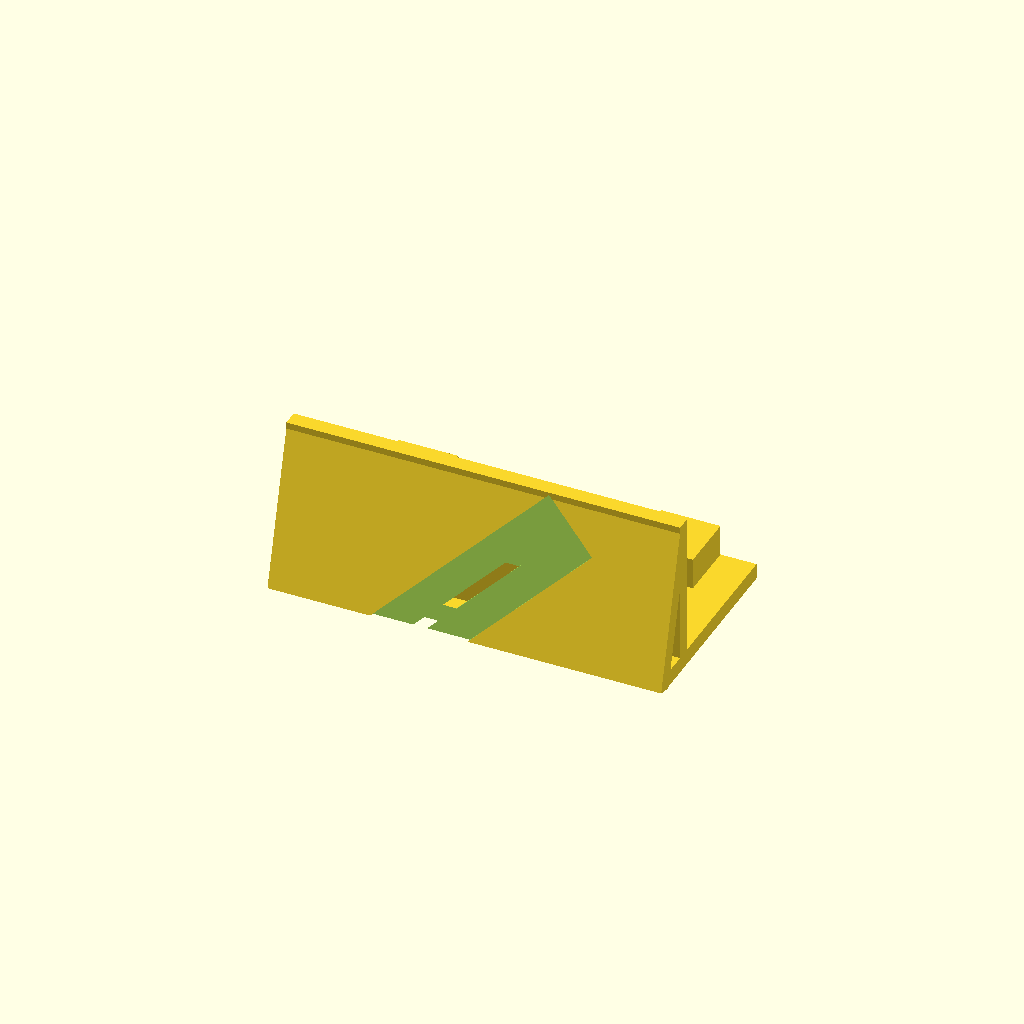
Cell 1: rendered with the file's own defaults.
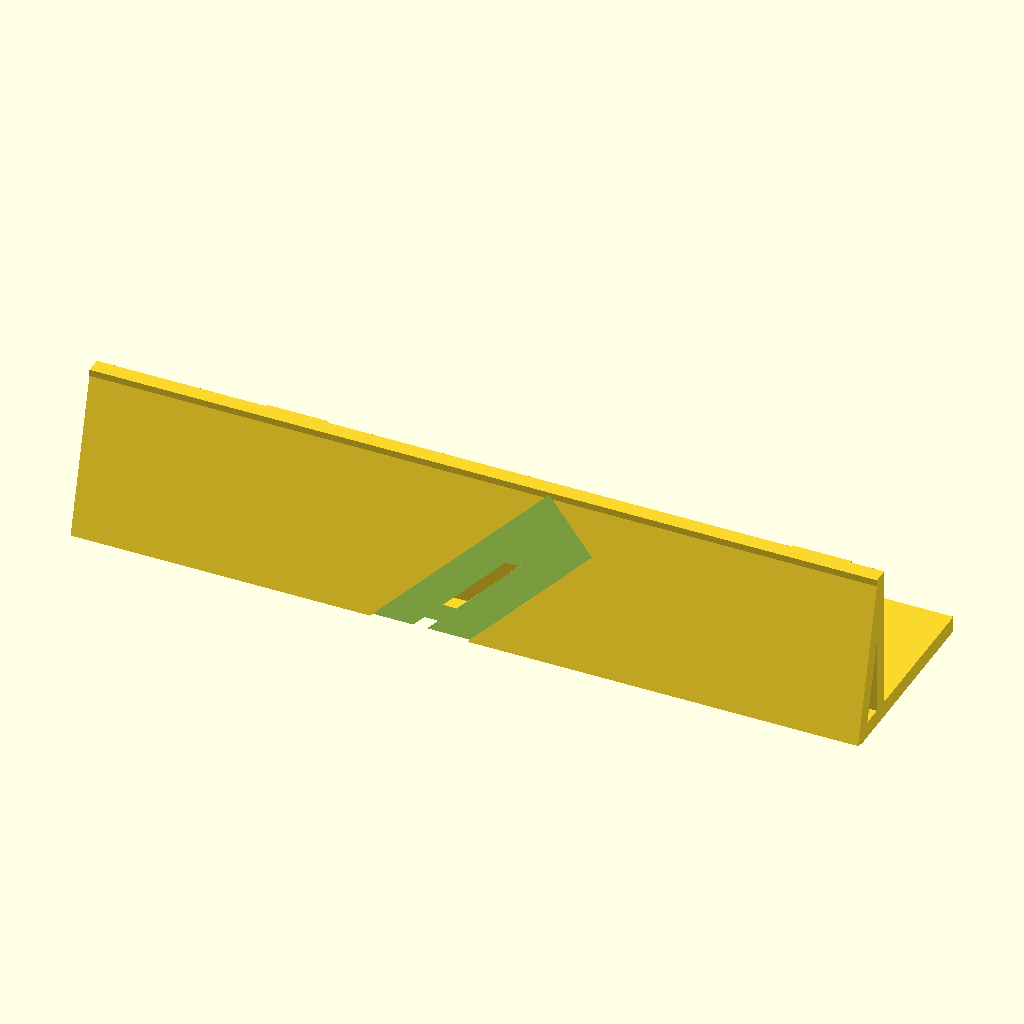
Cell 2: flatBaseWidth = 200 (everything else at default).
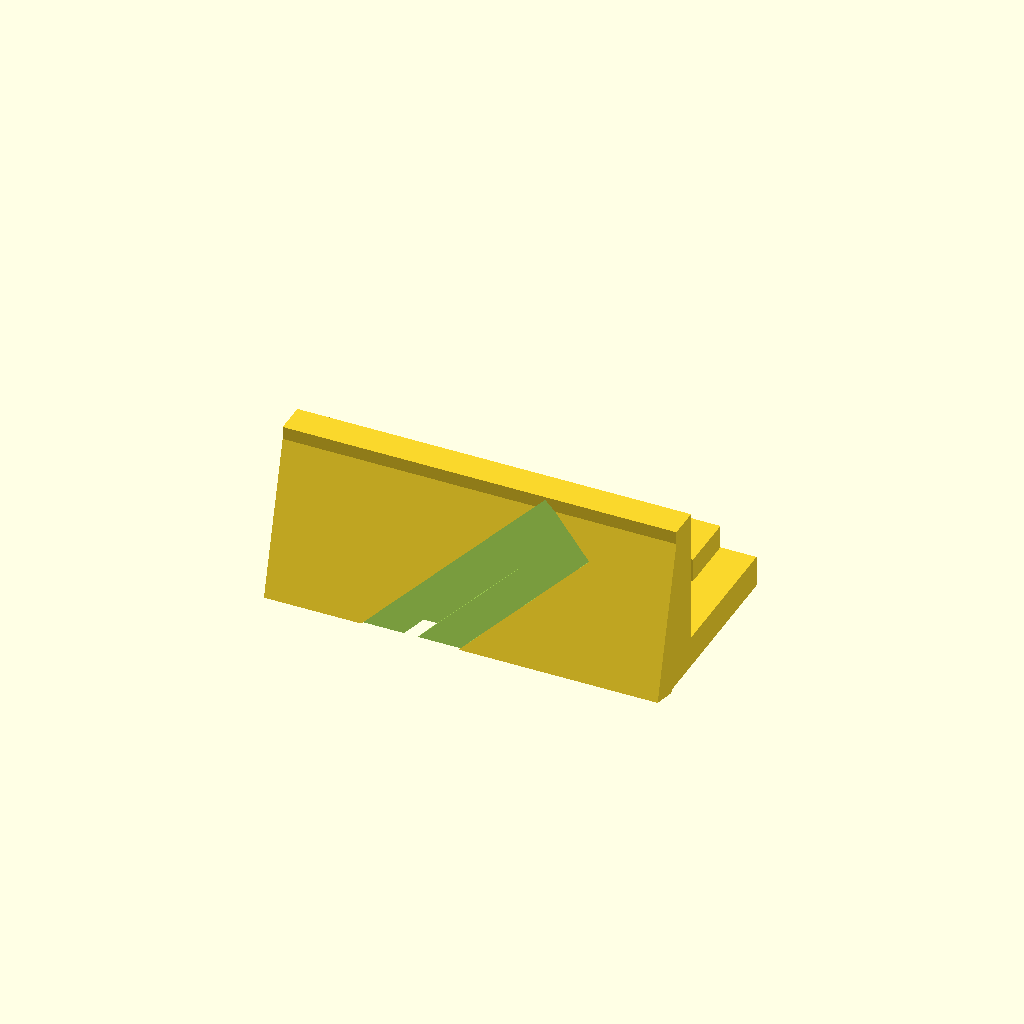
Cell 3: flatBaseHeight = 8 (everything else at default).
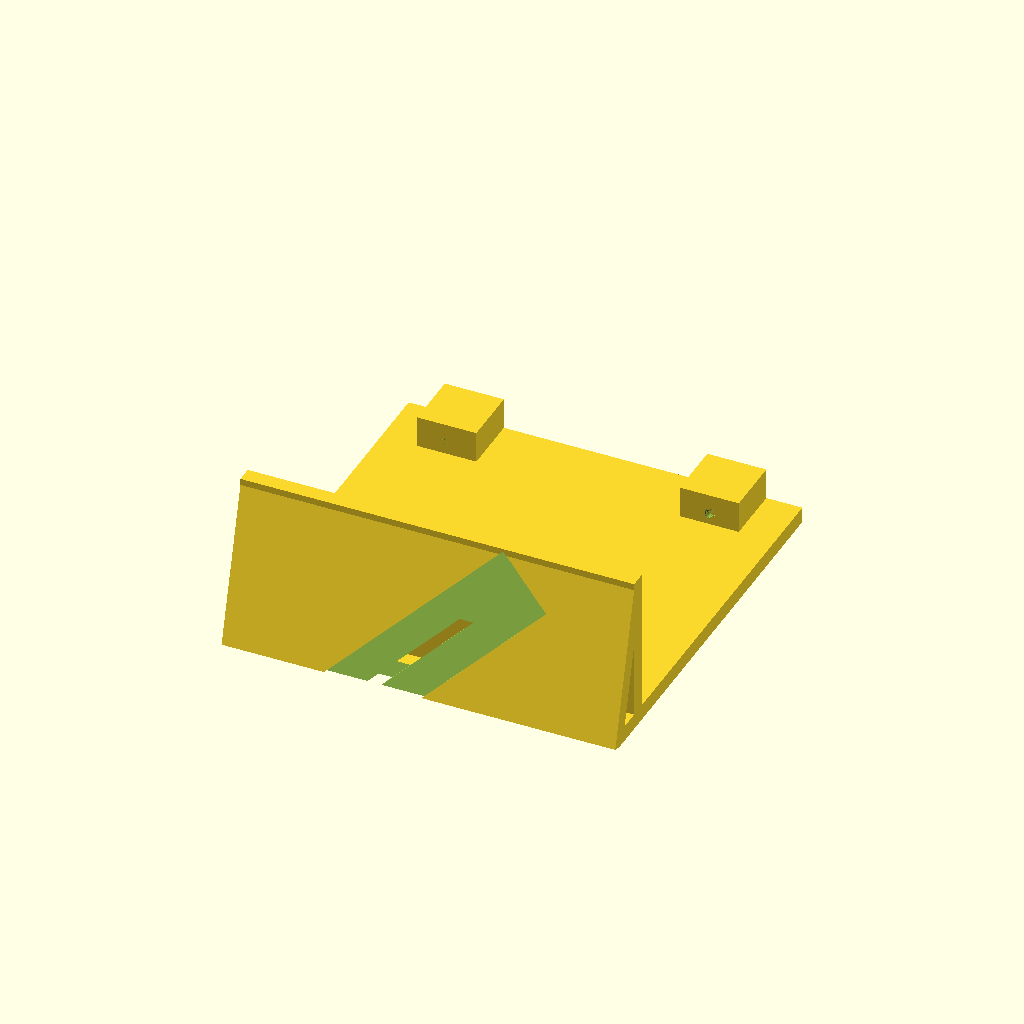
Cell 4: the same model with flatBaseDepth = 100.
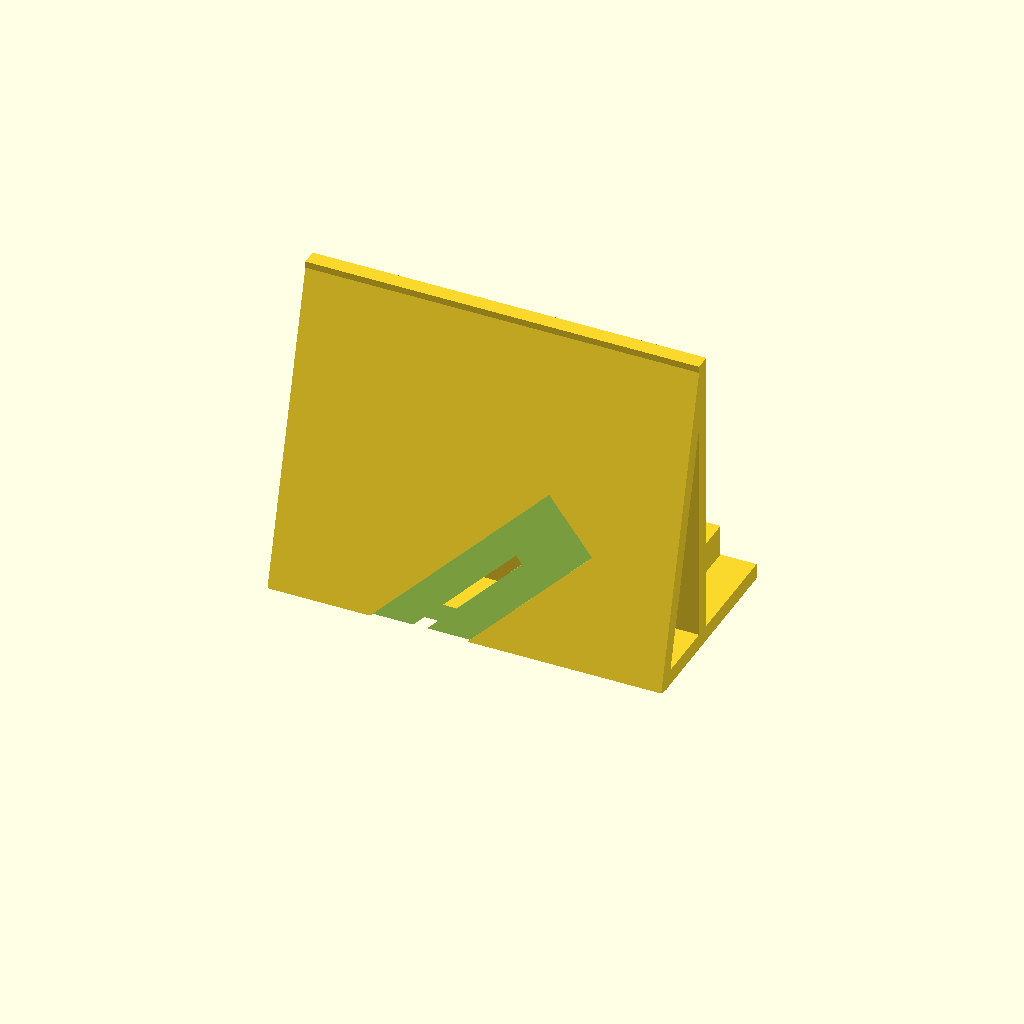
Cell 5 — angleDepth set to 80, the other parameters unchanged.
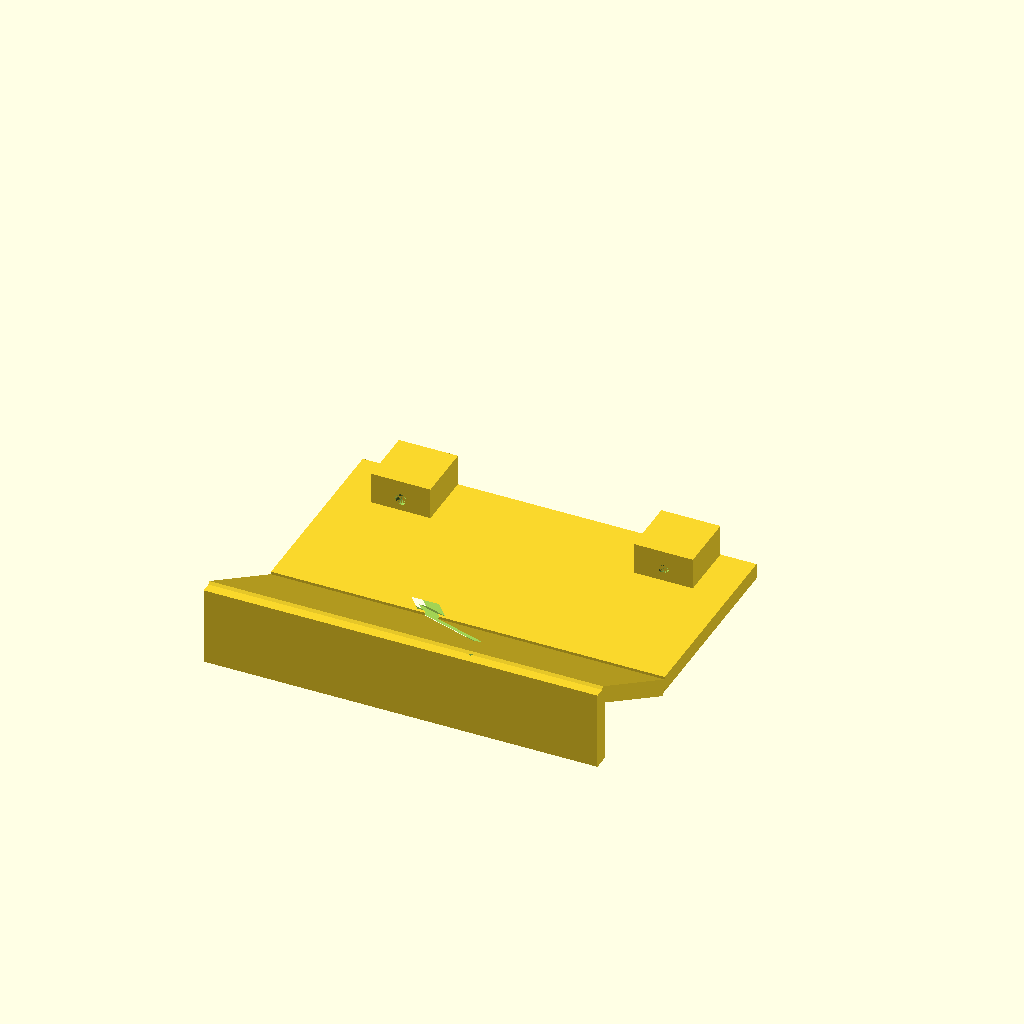
Cell 6: angleOfCut = 150 (everything else at default).
All cells are drawn from one camera (rotation 55°, 0°, 25°, orthographic, colour scheme Cornfield), so only the parameter changes between them.
OpenSCAD source file inputs/thingiverse/thing-1615236/files/AngleCutter3.scad:
include <threads.scad>
 
  
  
flatBaseWidth = 100;//mm
flatBaseHeight = 4;//mm
flatBaseDepth = 50;
    
angleHeight = flatBaseHeight;
angleWidth = flatBaseWidth;
angleDepth = 40;

angleOfCut = 75;//This is the angle that matters

knifeWidth = 17.5;
knifeHeight = 38.7*2.4;
knifeDepth = 2;

knifeAngle = 45;

screwSlotSize = 2.5;//for 2.5mm bolt
screwSlotDepth = flatBaseHeight*2;
screwSlotLength = 58;

knifeShiftX = -10;


nutDepth = 1.85;//measured from nut

nutRelief = 5;//size of nut
nutInset = 0-(flatBaseHeight-nutDepth) - nutDepth/2;//space behind main face where the nut slides

//holes for offset 6/30 nuts- will need to tap

supportForScrewSize = 15;
supportForScrewSizeHeight = 10;
holeDiameter=.11*25.4;

zOffsetForHoles = 5;

 difference()
{
    union()
    {
        //base
        cube([flatBaseWidth, flatBaseDepth, flatBaseHeight], center=true);
        
        difference()
        {
        //angle support
            translate([0, -flatBaseDepth/2+angleDepth*sin(90-angleOfCut)/2, angleDepth*sin(angleOfCut)/2-angleHeight*sin(angleOfCut)/2])
            rotate([angleOfCut, 0, 0])
            cube([angleWidth, angleDepth, angleHeight], center=true);
            
            
        }
         //vertical support
        rotate([0, 0, 0])
        translate([0, -(flatBaseDepth/2-cos(angleOfCut)*angleDepth), angleDepth*sin(angleOfCut)/2])
        cube([flatBaseWidth, flatBaseHeight, angleDepth*sin(angleOfCut)], center=true);
     
        //cubes
        for (side = [-1 : 2 : 1])
        {    
            //threads for offset screws
            difference()
            {
            
            //support cube
                translate([xOffsetForHoles * side, flatBaseDepth/2-supportForScrewSize/2, zOffsetForHoles])
            
                cube([supportForScrewSize, supportForScrewSize, supportForScrewSizeHeight], center = true);
            
                //hole for threads
                xOffsetForHoles = flatBaseWidth/6*2;
                
                translate([xOffsetForHoles * side, flatBaseDepth/2, zOffsetForHoles])
                rotate([90, 0, 0])
                cylinder(h = supportForScrewSize, r1 = holeDiameter/2, r2 = holeDiameter/2, center = false, $fn = 50);
                //english_thread (diameter=.164, threads_per_inch=32, length=supportForScrewSize/25.4, center = false);
                             
                
            }
        }
        
        
    }
    
    //cuts
    union(){
        
        translate([0, 0, -flatBaseHeight])
        cube([flatBaseWidth, flatBaseDepth, flatBaseHeight], center=true);
    
    
        //holder for knife
        translate([knifeShiftX, -flatBaseDepth/2-flatBaseHeight/2 + knifeDepth/2, 0])
        rotate([90+angleOfCut, 0, 0])
        rotate([0, -knifeAngle, 0])
        cube([knifeWidth, knifeDepth, knifeHeight], center=true);
        union()
            {
                // slot for bolt
                translate([knifeShiftX, -flatBaseDepth/2-flatBaseHeight/2 + knifeDepth, 0])
                rotate([90+angleOfCut, 0, 0])
                rotate([0, -knifeAngle, 0])
                cube([screwSlotSize, screwSlotDepth, screwSlotLength], center=true);
                
                //holder for nut
                translate([knifeShiftX, -flatBaseDepth/2-flatBaseHeight/2 + knifeDepth, 0])
                rotate([90+angleOfCut, 0, 0])
                rotate([0, -knifeAngle, 0])
                translate([0, nutInset, 0])//move it back

                cube([nutRelief, nutDepth, screwSlotLength], center=true);
                
                
 
                   
            }        
    }
}
Customizer parameters (derived from the source; name, type, default, range or options):
flatBaseWidth: number, default 100
flatBaseHeight: number, default 4
flatBaseDepth: number, default 50
angleDepth: number, default 40
angleOfCut: number, default 75
knifeWidth: number, default 17.5
knifeDepth: number, default 2
knifeAngle: number, default 45
screwSlotSize: number, default 2.5
screwSlotLength: number, default 58
knifeShiftX: number, default -10
nutDepth: number, default 1.85
nutRelief: number, default 5
supportForScrewSize: number, default 15
supportForScrewSizeHeight: number, default 10
zOffsetForHoles: number, default 5
